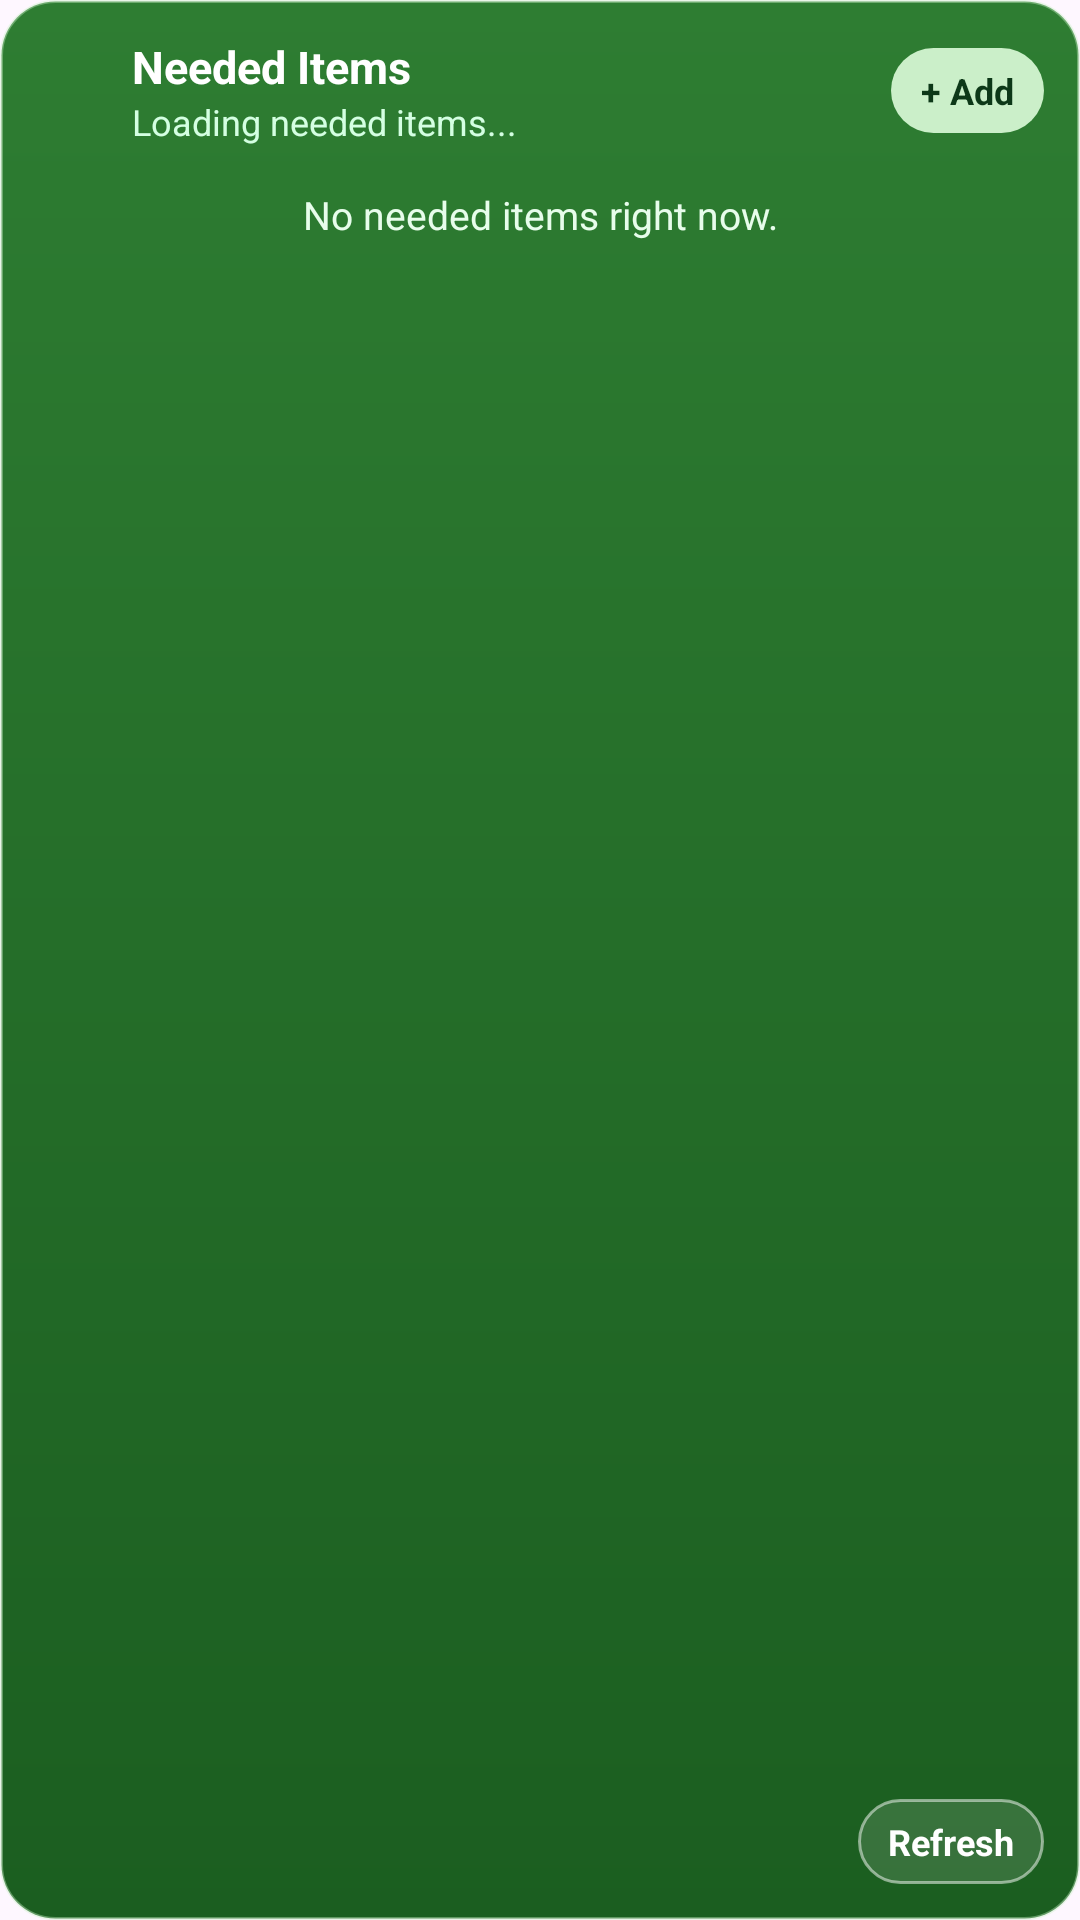

Layout XML and referenced resources for this Android screen:
<!-- AndroidManifest.xml: application theme Theme.BunnysList -->
<!-- res/layout/widget_needed_items.xml -->
<?xml version="1.0" encoding="utf-8"?>
<RelativeLayout xmlns:android="http://schemas.android.com/apk/res/android"
    android:layout_width="match_parent"
    android:layout_height="match_parent"
    android:background="@drawable/widget_card_background"
    android:padding="12dp">

    
    <LinearLayout
        android:id="@+id/widget_header"
        android:layout_width="match_parent"
        android:layout_height="wrap_content"
        android:orientation="horizontal"
        android:gravity="center_vertical">

        <ImageView
            android:id="@+id/widget_logo"
            android:layout_width="24dp"
            android:layout_height="24dp"
            android:src="@drawable/ic_bunnys_logo"
            android:contentDescription="@string/app_name" />

        <LinearLayout
            android:layout_width="0dp"
            android:layout_height="wrap_content"
            android:layout_weight="1"
            android:orientation="vertical"
            android:paddingStart="8dp"
            android:paddingEnd="8dp">

            <TextView
                android:id="@+id/widget_title"
                android:layout_width="wrap_content"
                android:layout_height="wrap_content"
                android:text="@string/widget_title"
                android:textStyle="bold"
                android:textSize="15sp"
                android:textColor="@android:color/white" />

            <TextView
                android:id="@+id/widget_subtitle"
                android:layout_width="wrap_content"
                android:layout_height="wrap_content"
                android:text="@string/widget_loading_text"
                android:textSize="12sp"
                android:textColor="#D4FFE2" />
        </LinearLayout>

        <TextView
            android:id="@+id/widget_add_button"
            android:layout_width="wrap_content"
            android:layout_height="wrap_content"
            android:background="@drawable/widget_action_primary"
            android:text="@string/widget_add"
            android:textColor="#0D3818"
            android:textStyle="bold"
            android:textSize="12sp"
            android:paddingHorizontal="10dp"
            android:paddingVertical="6dp" />
    </LinearLayout>

    <ListView
        android:id="@+id/widget_items_list"
        android:layout_width="match_parent"
        android:layout_height="0dp"
        android:layout_below="@id/widget_header"
        android:layout_above="@id/widget_footer"
        android:layout_marginTop="10dp"
        android:divider="#2FFFFFFF"
        android:dividerHeight="1dp"
        android:scrollbars="vertical" />

    <TextView
        android:id="@+id/widget_empty_text"
        android:layout_width="match_parent"
        android:layout_height="wrap_content"
        android:layout_below="@id/widget_header"
        android:layout_above="@id/widget_footer"
        android:layout_marginTop="14dp"
        android:gravity="center_horizontal"
        android:text="@string/widget_empty_text"
        android:textColor="#E7FDEB"
        android:textSize="13sp" />

    <LinearLayout
        android:id="@+id/widget_footer"
        android:layout_width="match_parent"
        android:layout_height="wrap_content"
        android:layout_alignParentBottom="true"
        android:orientation="horizontal"
        android:gravity="end">

        <TextView
            android:id="@+id/widget_refresh_button"
            android:layout_width="wrap_content"
            android:layout_height="wrap_content"
            android:background="@drawable/widget_action_outline"
            android:text="@string/widget_refresh"
            android:textColor="@android:color/white"
            android:textStyle="bold"
            android:textSize="12sp"
            android:paddingHorizontal="10dp"
            android:paddingVertical="6dp" />
    </LinearLayout>

</RelativeLayout>
<!-- resources referenced by this layout -->
<resources>
  <!-- drawable widget_action_outline (drawable) -->
  <?xml version="1.0" encoding="utf-8"?>
  <shape xmlns:android="http://schemas.android.com/apk/res/android"
      android:shape="rectangle">
      <corners android:radius="999dp" />
      <solid android:color="#1FFFFFFF" />
      <stroke
          android:width="1dp"
          android:color="#80FFFFFF" />
  </shape>
  <!-- drawable widget_action_primary (drawable) -->
  <?xml version="1.0" encoding="utf-8"?>
  <shape xmlns:android="http://schemas.android.com/apk/res/android"
      android:shape="rectangle">
      <corners android:radius="999dp" />
      <solid android:color="#CBEFC9" />
  </shape>
  <!-- drawable widget_card_background (drawable) -->
  <?xml version="1.0" encoding="utf-8"?>
  <shape xmlns:android="http://schemas.android.com/apk/res/android"
      android:shape="rectangle">
      <corners android:radius="18dp" />
      <gradient
          android:angle="270"
          android:startColor="#2E7D32"
          android:endColor="#1B5E20" />
      <stroke
          android:width="1dp"
          android:color="#66CBEFC9" />
  </shape>
  <string name="app_name">Bunny\'s List</string>
  <string name="widget_add">+ Add</string>
  <string name="widget_empty_text">No needed items right now.</string>
  <string name="widget_loading_text">Loading needed items...</string>
  <string name="widget_refresh">Refresh</string>
  <string name="widget_title">Needed Items</string>
  <style name="Theme.BunnysList" parent="Theme.Material3.DayNight.NoActionBar" />
</resources>
